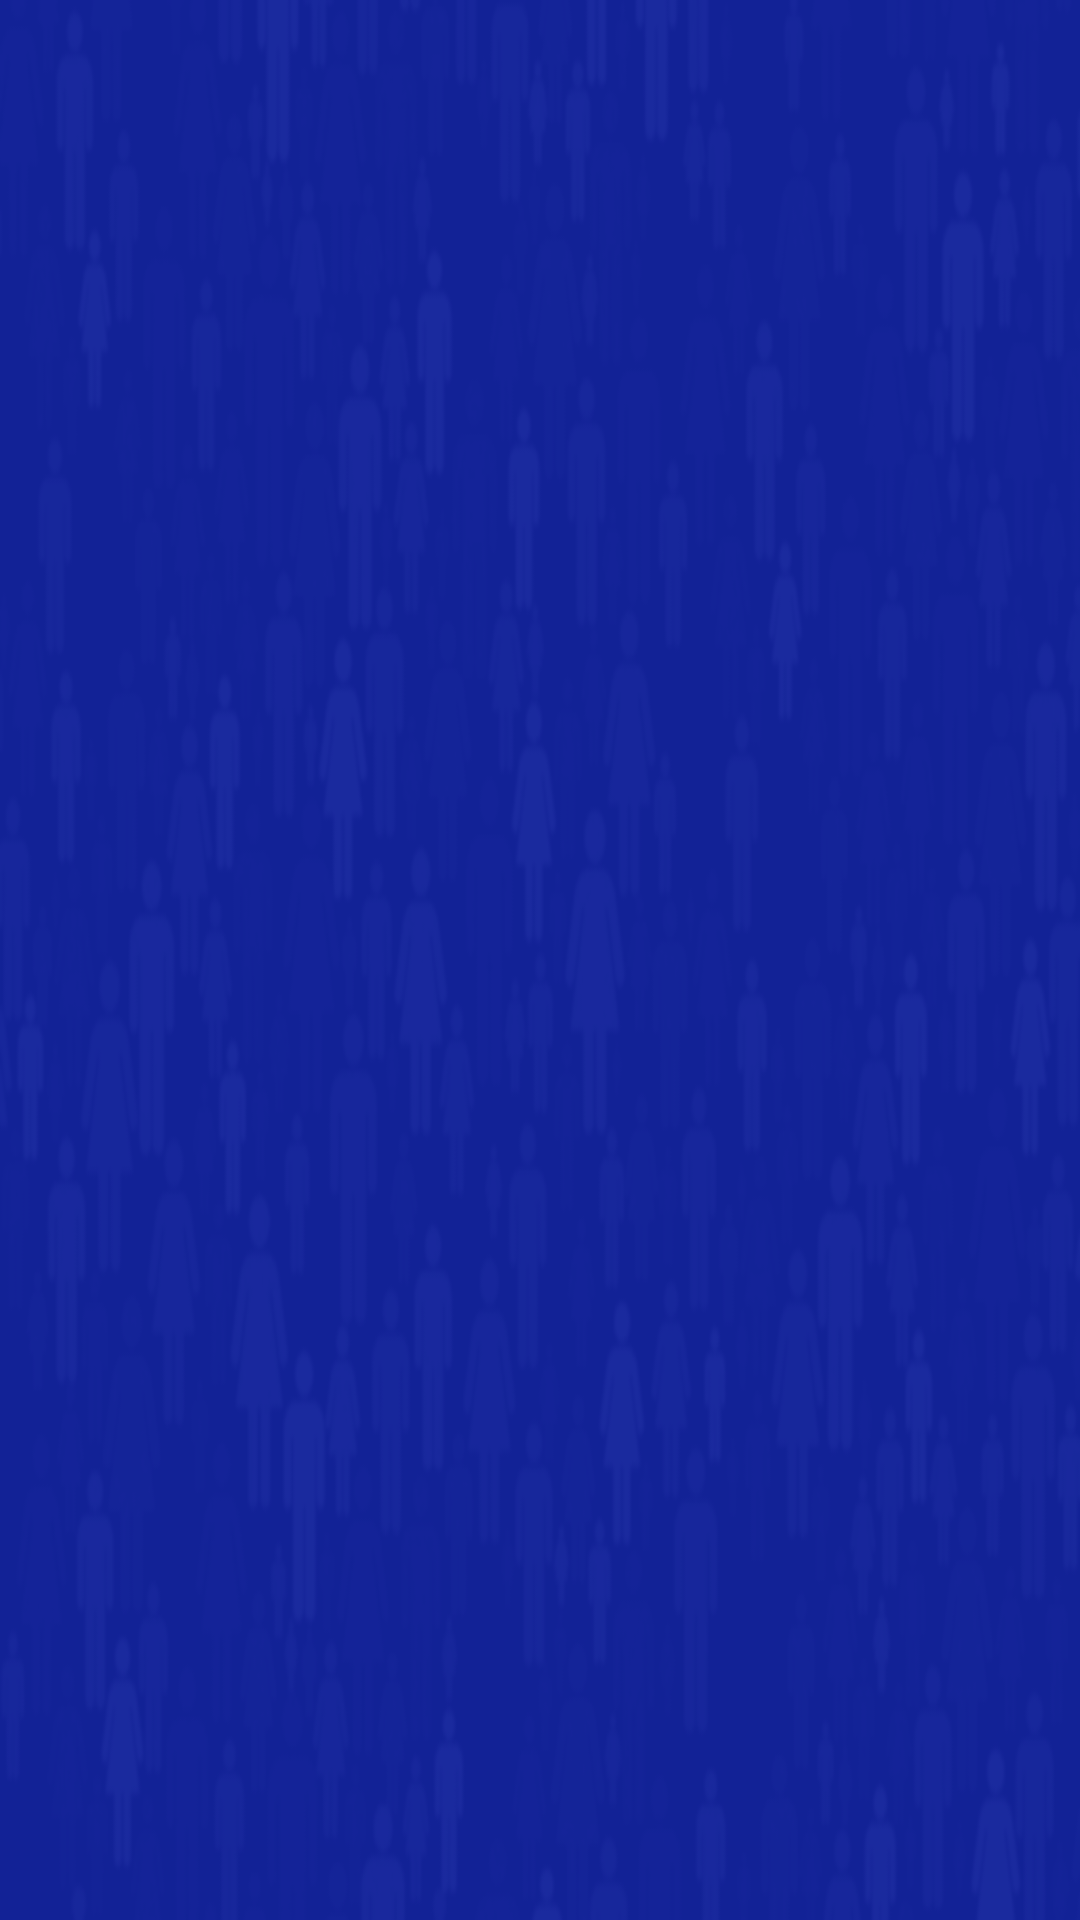

Write the Android layout XML for this screen, with the resource values it uses.
<!-- AndroidManifest.xml: application theme Theme.MyApplication -->
<!-- res/layout/activity_servicios.xml -->
<?xml version="1.0" encoding="utf-8"?>
<LinearLayout xmlns:android="http://schemas.android.com/apk/res/android"
    xmlns:app="http://schemas.android.com/apk/res-auto"
    xmlns:tools="http://schemas.android.com/tools"
    android:layout_width="match_parent"
    android:layout_height="match_parent"
    android:background="@drawable/fondoandroid"
    tools:context=".Activity.Servicios"
    android:padding="15dp">

    <ListView
        android:id="@+id/lServicios"
        android:layout_width="match_parent"
        android:layout_height="match_parent"
        android:dividerHeight="10.0sp"
        android:divider="@android:color/transparent"
        >

    </ListView>


</LinearLayout>
<!-- resources referenced by this layout -->
<resources>
  <!-- drawable fondoandroid: png bitmap (drawable, 92970 bytes) -->
  <style name="Theme.MyApplication" parent="Theme.MaterialComponents.DayNight.DarkActionBar">
          
          <item name="colorPrimary">@color/purple_500</item>
          <item name="colorPrimaryVariant">@color/purple_700</item>
          <item name="colorOnPrimary">@color/white</item>
          
          <item name="colorSecondary">@color/teal_200</item>
          <item name="colorSecondaryVariant">@color/teal_700</item>
          <item name="colorOnSecondary">@color/black</item>
          
          <item name="android:statusBarColor" tools:targetApi="l">?attr/colorPrimaryVariant</item>
          
      </style>
  <color name="purple_500">#FF6200EE</color>
  <color name="purple_700">#FF3700B3</color>
  <color name="white">#FFFFFFFF</color>
  <color name="teal_200">#FF03DAC5</color>
  <color name="teal_700">#FF018786</color>
  <color name="black">#FF000000</color>
</resources>
